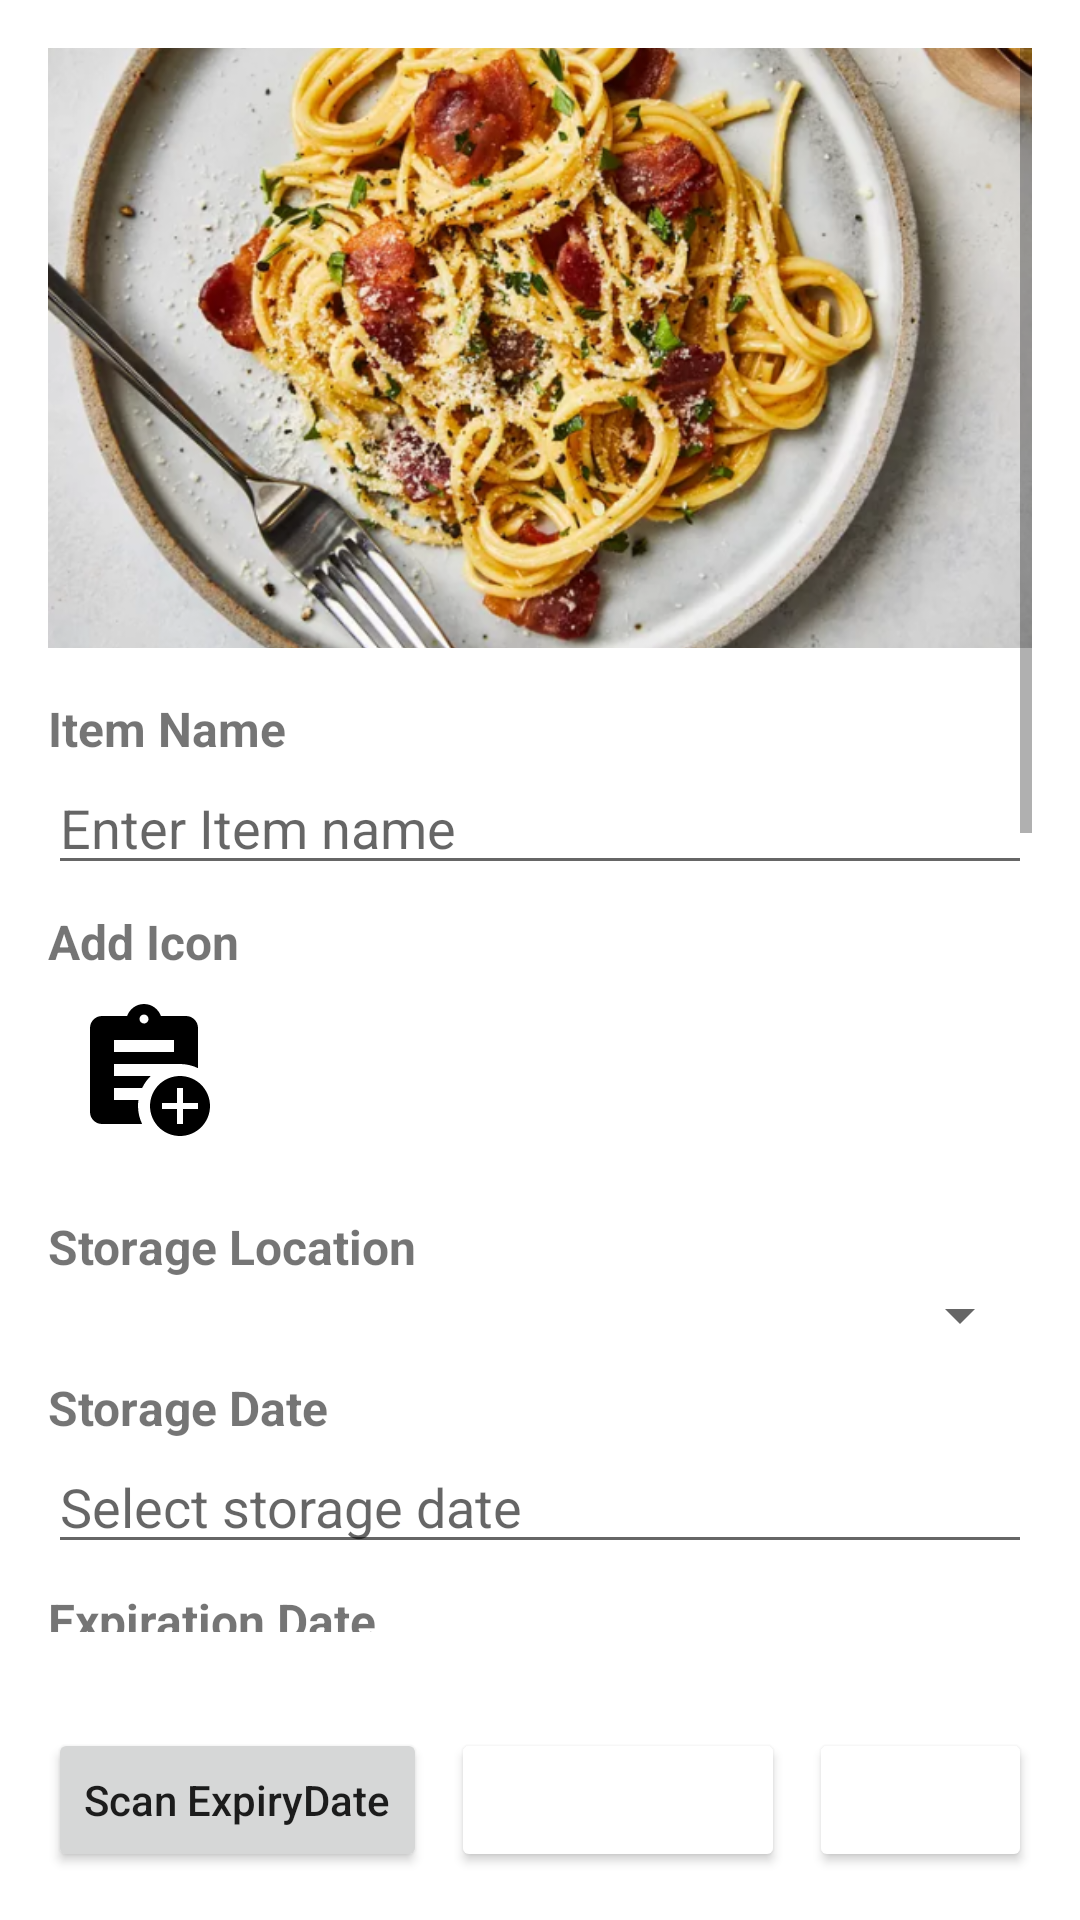

The Android layout XML behind this screen, and the referenced resources:
<!-- AndroidManifest.xml: application theme Theme.NavigationDrawer -->
<!-- res/layout/fragment_item_detail.xml -->
<?xml version="1.0" encoding="utf-8"?>
<RelativeLayout
    xmlns:android="http://schemas.android.com/apk/res/android"
    android:layout_width="match_parent"
    android:layout_height="match_parent">

    
    <ScrollView
        android:id="@+id/scrollView"
        android:layout_width="match_parent"
        android:layout_height="match_parent"
        android:layout_above="@+id/buttonLayout"
        android:padding="16dp">

        <LinearLayout
            android:layout_width="match_parent"
            android:layout_height="wrap_content"
            android:orientation="vertical">

            
            <ImageView
                android:id="@+id/itemImage"
                android:layout_width="match_parent"
                android:layout_height="200dp"
                android:scaleType="centerCrop"
                android:src="@drawable/cabonara"
                android:contentDescription="Item Image" />

            

            <TextView
                android:layout_width="wrap_content"
                android:layout_height="wrap_content"
                android:text="Item Name"
                android:textStyle="bold"
                android:textSize="16sp"
                android:paddingTop="16dp" />

            <EditText
                android:id="@+id/itemnameField"
                android:layout_width="match_parent"
                android:layout_height="wrap_content"
                android:hint="Enter Item name"
                android:contentDescription="Item Name Edit Text" />

            
            <TextView
                android:layout_width="match_parent"
                android:layout_height="wrap_content"
                android:paddingTop="8dp"
                android:text="Add Icon"
                android:textSize="16sp"
                android:textStyle="bold" />

            <ImageView
                android:id="@+id/chooseIconImageView"
                android:layout_width="64dp"
                android:layout_height="64dp"
                android:src="@drawable/baseline_assignment_add_24"
            android:contentDescription="Choose Icon"
            android:clickable="true"
            android:focusable="true"
            android:padding="8dp" />

            <TextView
                android:layout_width="wrap_content"
                android:layout_height="wrap_content"
                android:text="Storage Location"
                android:textStyle="bold"
                android:textSize="16sp"
                android:paddingTop="16dp" />

            <Spinner
                android:id="@+id/storageLocationSpinner"
                android:layout_width="match_parent"
                android:layout_height="wrap_content"
                android:contentDescription="Storage Location Spinner" />

            
            <TextView
                android:layout_width="wrap_content"
                android:layout_height="wrap_content"
                android:text="Storage Date"
                android:textStyle="bold"
                android:textSize="16sp"
                android:paddingTop="8dp" />

            <EditText
                android:id="@+id/storageDate"
                android:layout_width="match_parent"
                android:layout_height="wrap_content"
                android:hint="Select storage date"
                android:focusable="false"
                android:contentDescription="Storage Date Edit Text" />

            
            <TextView
                android:layout_width="wrap_content"
                android:layout_height="wrap_content"
                android:text="Expiration Date"
                android:textStyle="bold"
                android:textSize="16sp"
                android:paddingTop="8dp" />

            <EditText
                android:id="@+id/expirationDate"
                android:layout_width="match_parent"
                android:layout_height="wrap_content"
                android:hint="Select expiration date"
                android:focusable="false"
                android:contentDescription="Expiration Date Edit Text" />

            
            <TextView
                android:layout_width="wrap_content"
                android:layout_height="wrap_content"
                android:text="Shelf Life (days)"
                android:textStyle="bold"
                android:textSize="16sp"
                android:paddingTop="8dp" />

            <NumberPicker
                android:id="@+id/shelfLifePicker"
                android:layout_width="match_parent"
                android:layout_height="wrap_content"
                android:contentDescription="Shelf Life Number Picker" />

            
            <TextView
                android:layout_width="wrap_content"
                android:layout_height="wrap_content"
                android:text="Quantity"
                android:textStyle="bold"
                android:textSize="16sp"
                android:paddingTop="8dp" />

            <NumberPicker
                android:id="@+id/quantityPicker"
                android:layout_width="match_parent"
                android:layout_height="wrap_content"
                android:layout_marginTop="8dp"
                android:contentDescription="Quantity Number Picker" />

            
            <TextView
                android:layout_width="wrap_content"
                android:layout_height="wrap_content"
                android:text="Nutritional Information"
                android:textStyle="bold"
                android:textSize="16sp"
                android:paddingTop="8dp" />

            <EditText
                android:id="@+id/nutritionalInfo"
                android:layout_width="match_parent"
                android:layout_height="wrap_content"
                android:layout_marginBottom="40dp"
                android:contentDescription="Nutritional Information Edit Text"
                android:hint="Enter nutritional information" />

        </LinearLayout>
    </ScrollView>

    
    <LinearLayout
        android:id="@+id/buttonLayout"
        android:layout_width="match_parent"
        android:layout_height="wrap_content"
        android:layout_alignParentBottom="true"
        android:background="@android:color/white"
        android:gravity="end"
        android:orientation="horizontal"
        android:padding="16dp">

        
        <Button
            android:id="@+id/detectexpirydate"
            android:layout_width="wrap_content"
            android:layout_height="wrap_content"
            android:layout_marginEnd="8dp"
            android:textAllCaps="false"
            android:text="Scan ExpiryDate" />

        <Button
            android:id="@+id/uploadImageButton"
            android:layout_width="wrap_content"
            android:layout_height="wrap_content"
            android:layout_marginEnd="8dp"
            android:backgroundTint="@color/lavender"
            android:contentDescription="Upload Image Button"
            android:text="Upload Image"
            android:textAllCaps="false"
            android:textColor="@android:color/white" />

        
        <Button
            android:id="@+id/saveButton"
            android:layout_width="wrap_content"
            android:layout_height="wrap_content"
            android:backgroundTint="@color/lavender"
            android:contentDescription="Save Button"
            android:text="Save"
            android:textAllCaps="false"
            android:textColor="@android:color/white" />

    </LinearLayout>

</RelativeLayout>
<!-- resources referenced by this layout -->
<resources>
  <!-- drawable baseline_assignment_add_24 (drawable) -->
  <vector xmlns:android="http://schemas.android.com/apk/res/android" android:height="24dp" android:tint="@color/black" android:viewportHeight="24" android:viewportWidth="24" android:width="24dp">
        
      <path android:fillColor="@android:color/white" android:pathData="M18,13c-2.76,0 -5,2.24 -5,5s2.24,5 5,5s5,-2.24 5,-5S20.76,13 18,13zM21,18.5h-2.5V21h-1v-2.5H15v-1h2.5V15h1v2.5H21V18.5z"/>
        
      <path android:fillColor="@android:color/white" android:pathData="M11.69,15c0.36,-0.75 0.84,-1.43 1.43,-2H7v-2c0,0 10.66,0 11,0c1.07,0 2.09,0.25 3,0.69V5c0,-1.1 -0.9,-2 -2,-2h-4.18C14.4,1.84 13.3,1 12,1S9.6,1.84 9.18,3H5C3.9,3 3,3.9 3,5v14c0,1.1 0.9,2 2,2h6.69C11.25,20.09 11,19.07 11,18c0,-0.34 0.03,-0.67 0.08,-1H7v-2H11.69zM12,2.75c0.41,0 0.75,0.34 0.75,0.75c0,0.41 -0.34,0.75 -0.75,0.75s-0.75,-0.34 -0.75,-0.75C11.25,3.09 11.59,2.75 12,2.75zM7,7h10v2H7V7z"/>
      
  </vector>
  <!-- drawable cabonara: png bitmap (drawable, 706592 bytes) -->
  <style name="Theme.NavigationDrawer" parent="Theme.MaterialComponents.DayNight.NoActionBar">
          
          <item name="colorPrimary">@color/lavender</item>
          <item name="colorPrimaryVariant">@color/lavender</item>
          <item name="colorOnPrimary">@color/white</item>
          
          <item name="colorSecondary">@color/teal_200</item>
          <item name="colorSecondaryVariant">@color/teal_700</item>
          <item name="colorOnSecondary">@color/black</item>
          
          <item name="android:statusBarColor">?attr/colorPrimaryVariant</item>
          
      </style>
  <!-- not gathered from this repository: default colours our renderer supplied (Android Studio template values) -->
  <color name="teal_200">#FF03DAC5</color>
  <color name="teal_700">#FF018786</color>
  <color name="black">#FF000000</color>
  <color name="white">#FFFFFFFF</color>
</resources>
